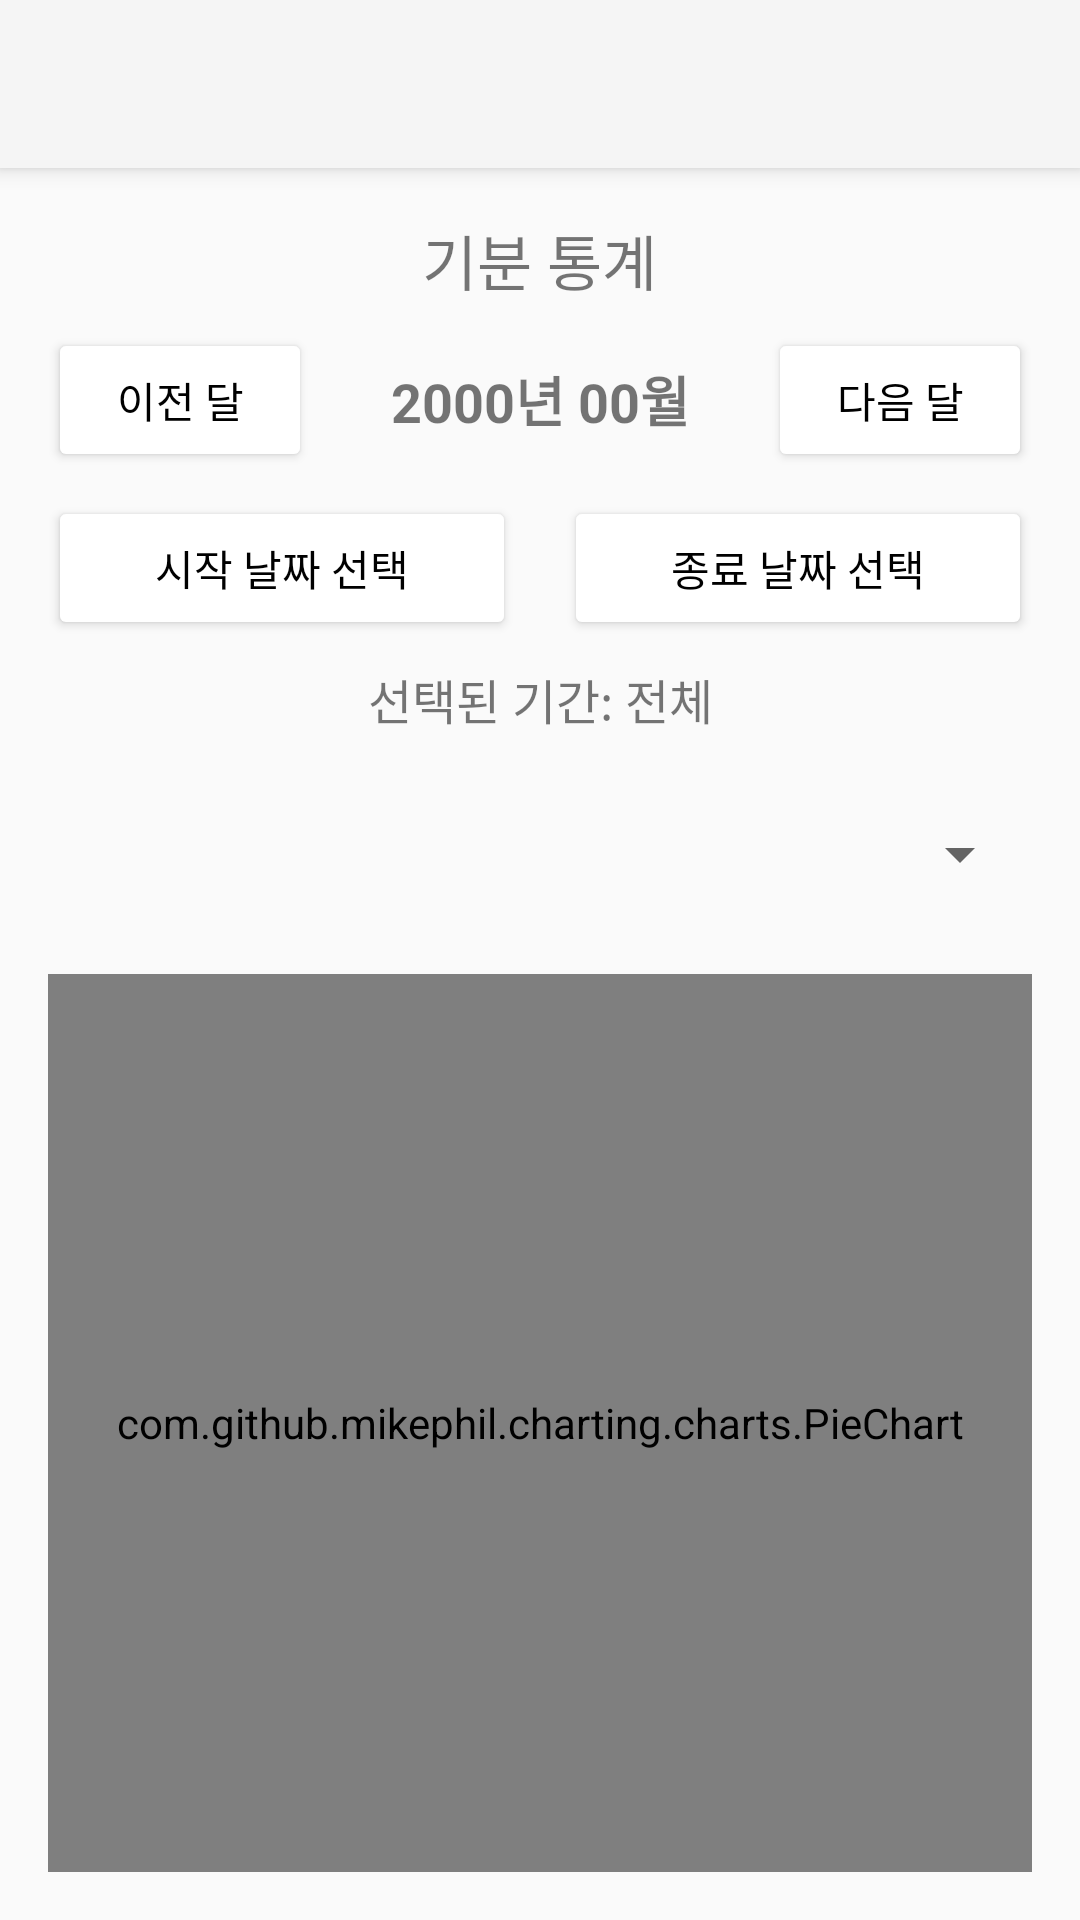

The Android layout XML behind this screen, and the referenced resources:
<!-- AndroidManifest.xml: application theme Theme.MoodTracker -->
<!-- res/layout/activity_stats.xml -->
<?xml version="1.0" encoding="utf-8"?>

<LinearLayout xmlns:android="http://schemas.android.com/apk/res/android"
    xmlns:app="http://schemas.android.com/apk/res-auto"
    xmlns:tools="http://schemas.android.com/tools"
    android:layout_width="match_parent"
    android:layout_height="match_parent"
    android:orientation="vertical"
    tools:context=".StatsActivity">

    <androidx.appcompat.widget.Toolbar
        android:id="@+id/toolbarStats"
        android:layout_width="match_parent"
        android:layout_height="?attr/actionBarSize"
        android:background="?attr/colorPrimary"
        android:elevation="4dp"
        app:popupTheme="@style/ThemeOverlay.AppCompat.Light" />

    <LinearLayout
        android:layout_width="match_parent"
        android:layout_height="match_parent"
        android:orientation="vertical"
        android:padding="16dp">

        <TextView
            android:id="@+id/tvStatsTitle"
            android:layout_width="wrap_content"
            android:layout_height="wrap_content"
            android:text="기분 통계"
            android:textSize="20sp"
            android:layout_gravity="center_horizontal"
            android:layout_marginBottom="8dp" />

        <LinearLayout
            android:id="@+id/layoutMonthNavigation"
            android:layout_width="match_parent"
            android:layout_height="wrap_content"
            android:orientation="horizontal"
            android:gravity="center_vertical"
            android:layout_marginBottom="8dp">

            <Button
                android:id="@+id/btnPrevStatsMonth"
                android:layout_width="wrap_content"
                android:layout_height="wrap_content"
                android:text="이전 달"
                android:backgroundTint="@color/light_blue"
                android:textColor="@color/black" />

            <TextView
                android:id="@+id/tvCurrentStatsMonth"
                android:layout_width="0dp"
                android:layout_height="wrap_content"
                android:layout_weight="1"
                android:gravity="center"
                android:text="2000년 00월"
                android:textSize="18sp"
                android:textStyle="bold" />

            <Button
                android:id="@+id/btnNextStatsMonth"
                android:layout_width="wrap_content"
                android:layout_height="wrap_content"
                android:text="다음 달"
                android:backgroundTint="@color/light_blue"
                android:textColor="@color/black" />
        </LinearLayout>

        <LinearLayout
            android:id="@+id/layoutDateRangeSelection"
            android:layout_width="match_parent"
            android:layout_height="wrap_content"
            android:orientation="vertical"
            android:layout_marginBottom="16dp">

            <LinearLayout
                android:layout_width="match_parent"
                android:layout_height="wrap_content"
                android:orientation="horizontal">

                <Button
                    android:id="@+id/btnStartDate"
                    android:layout_width="0dp"
                    android:layout_height="wrap_content"
                    android:layout_weight="1"
                    android:layout_marginEnd="8dp"
                    android:text="시작 날짜 선택"
                    android:backgroundTint="@color/light_blue"
                    android:textColor="@color/black" />

                <Button
                    android:id="@+id/btnEndDate"
                    android:layout_width="0dp"
                    android:layout_height="wrap_content"
                    android:layout_weight="1"
                    android:layout_marginStart="8dp"
                    android:text="종료 날짜 선택"
                    android:backgroundTint="@color/light_blue"
                    android:textColor="@color/black" />
            </LinearLayout>

            <TextView
                android:id="@+id/tvSelectedDateRange"
                android:layout_width="match_parent"
                android:layout_height="wrap_content"
                android:gravity="center"
                android:layout_marginTop="8dp"
                android:text="선택된 기간: 전체"
                android:textSize="16sp" />
        </LinearLayout>

        <Spinner
            android:id="@+id/spinnerPredefinedRanges"
            android:layout_width="match_parent"
            android:layout_height="wrap_content"
            android:layout_marginBottom="16dp"
            android:minHeight="48dp" />

        <com.github.mikephil.charting.charts.PieChart
            android:id="@+id/pieChartStats"
            android:layout_width="match_parent"
            android:layout_height="0dp"
            android:layout_weight="1" />

    </LinearLayout>

</LinearLayout>
<!-- resources referenced by this layout -->
<resources>
  <style name="Theme.MoodTracker" parent="Theme.AppCompat.Light.NoActionBar" />
  <!-- not gathered from this repository: default colours our renderer supplied (Android Studio template values) -->
  <color name="black">#FF000000</color>
</resources>
